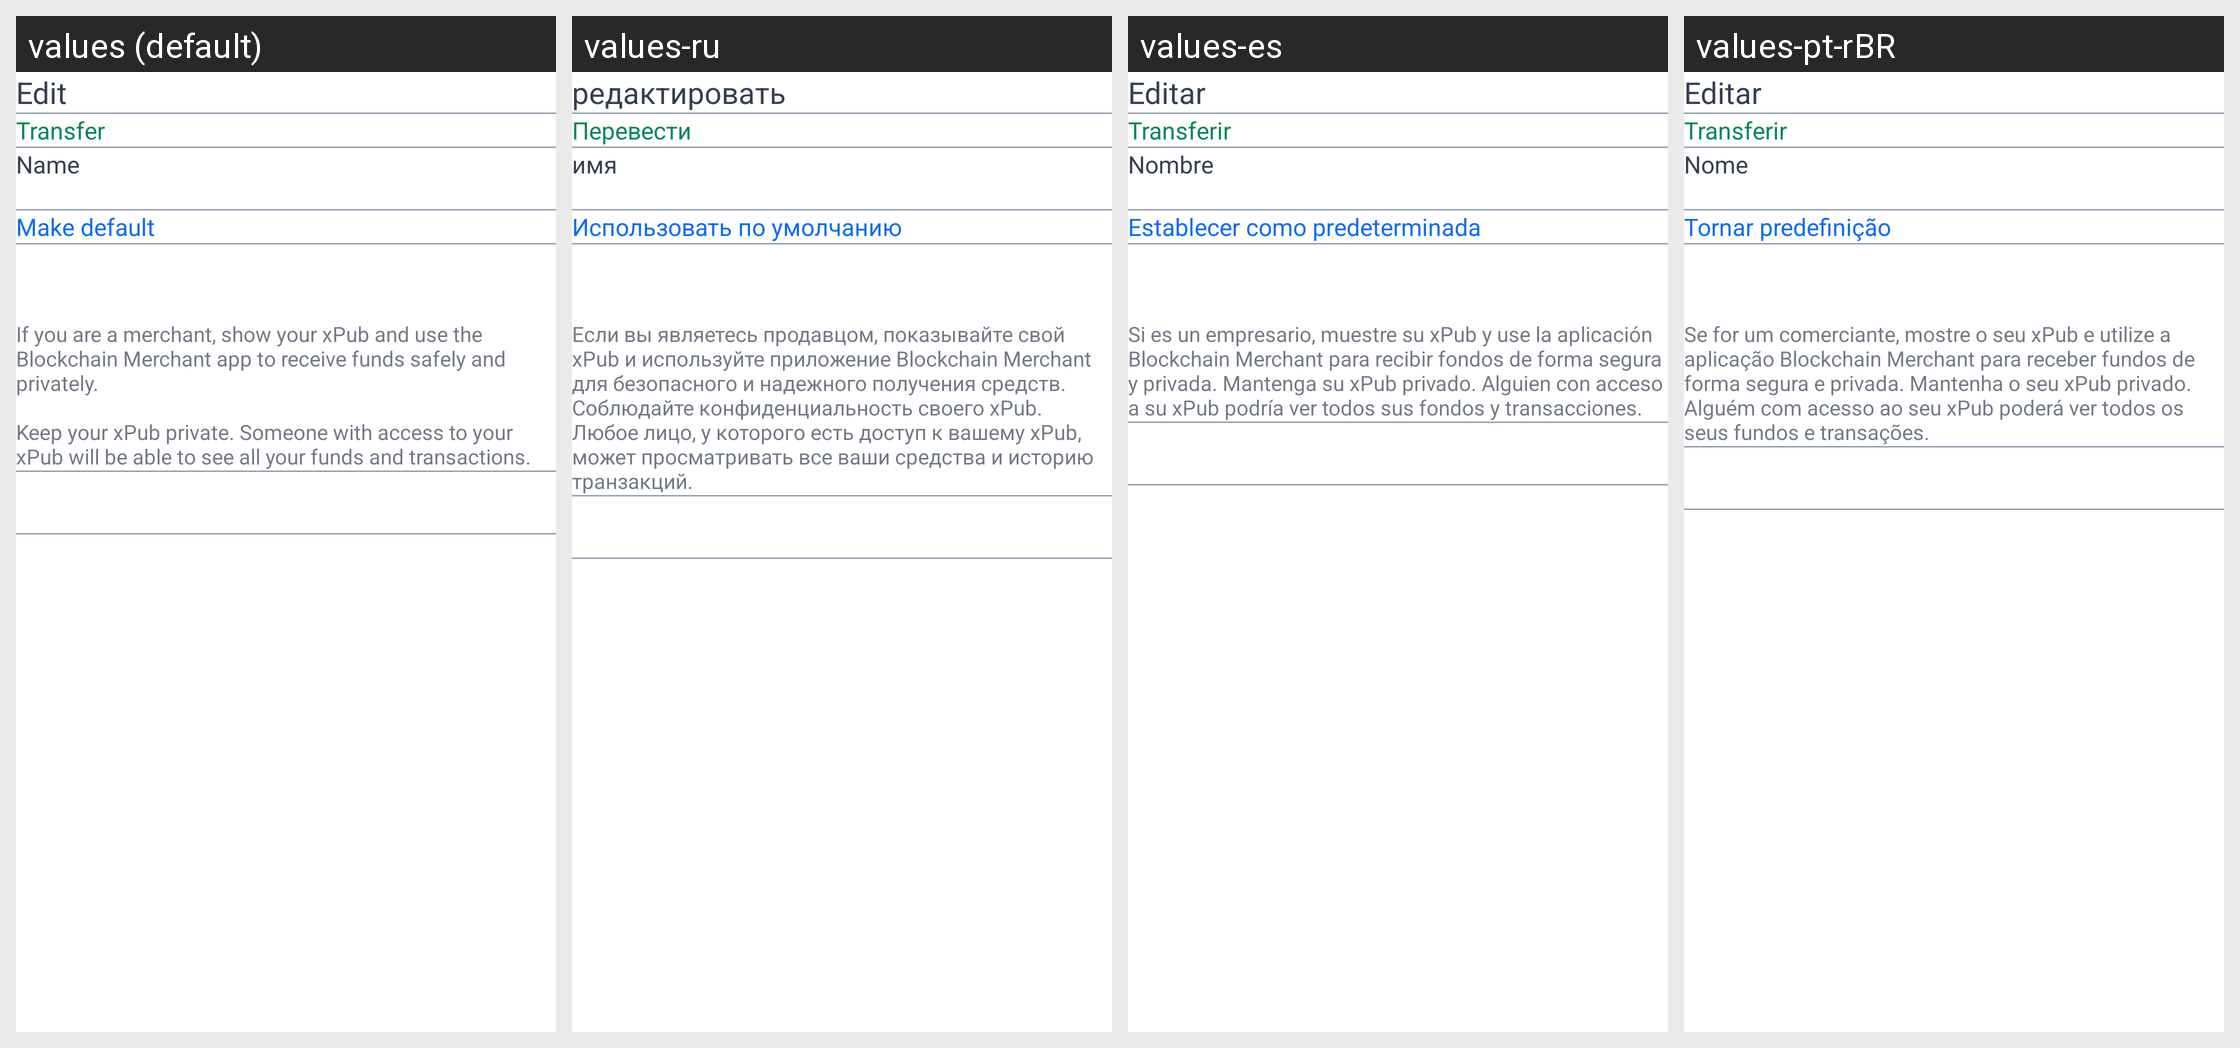

Here is an Android app screen in its default locale and in the app's own translations. Write out the translated-string differences for the strings that appear on this screen.
Android screen res/layout/dialog_account_edit.xml rendered under 4 locales, left to right: values (default), values-ru, values-es, values-pt-rBR. Device: Nexus 5 (rendered at 1080×1920; each locale shown at half size, 540×960, under a caption strip naming it); theme AppTheme.
Other locales in the repository, not shown: values-fr, values-pt, values-tr.
Strings drawn on this screen, with the default value and each locale's value (text and hints the layout hard-codes, and strings that could not be matched under every locale, appear in the picture but are not listed):

edit
  values: Edit
  values-ru: редактировать
  values-es: Editar
  values-pt-rBR: Editar

transfer
  values: Transfer
  values-ru: Перевести
  values-es: Transferir
  values-pt-rBR: Transferir

name
  values: Name
  values-ru: имя
  values-es: Nombre
  values-pt-rBR: Nome
